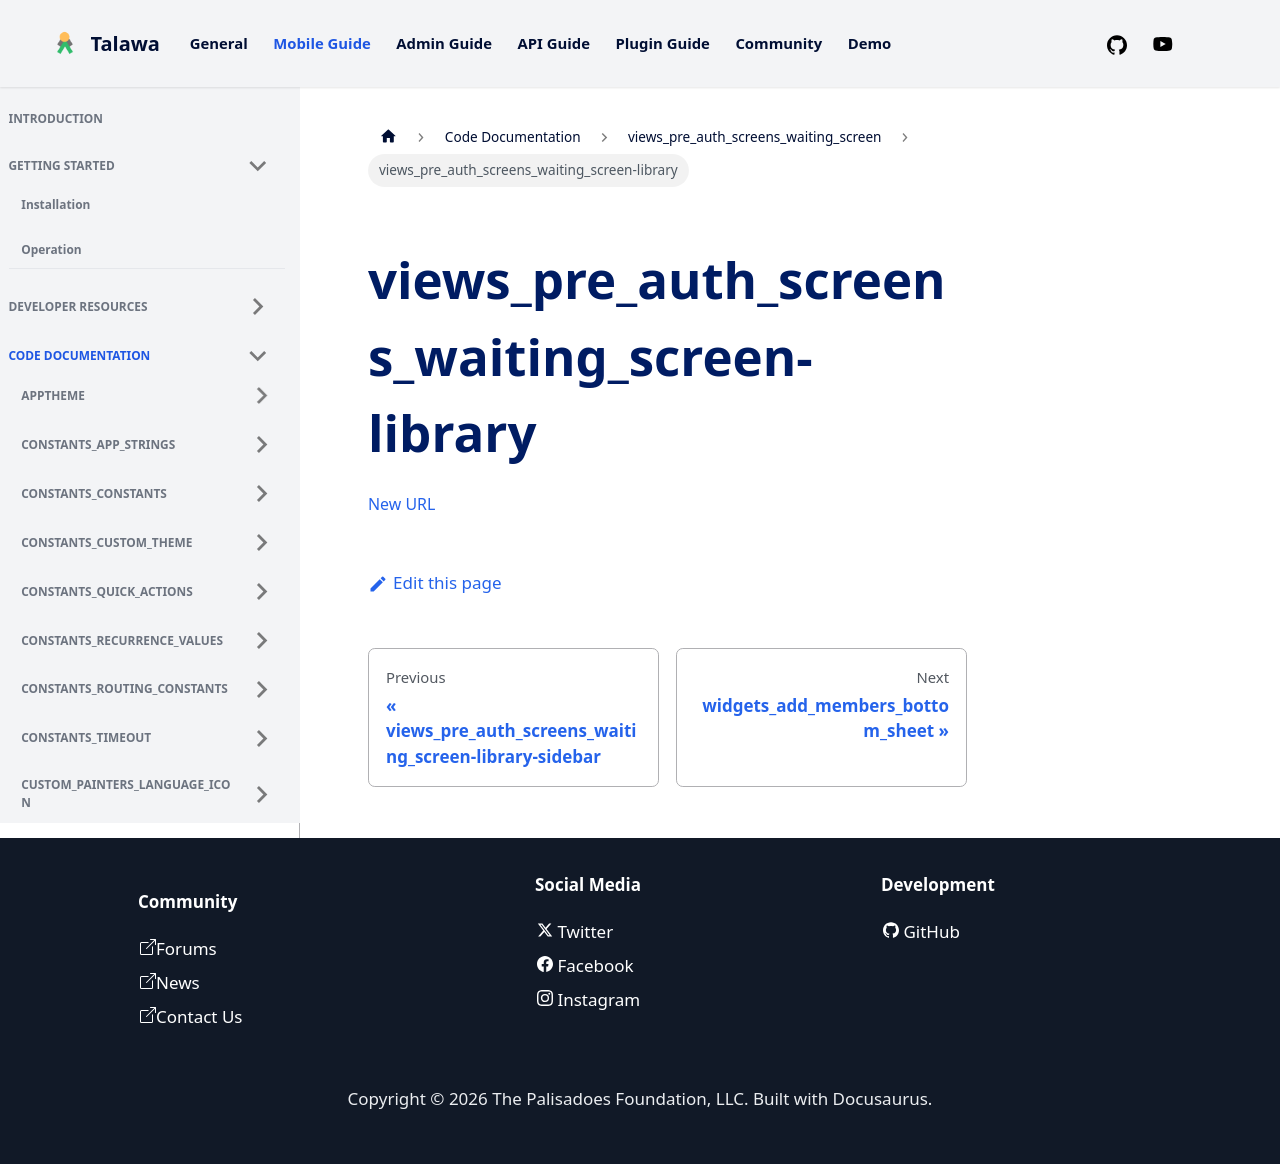

repository: PalisadoesFoundation/talawa · page: docs/auto-docs/views_pre_auth_screens_waiting_screen/views_pre_auth_screens_waiting_screen-library/index.html · generator: docusaurus

[New URL](../views_pre_auth_screens_waiting_screen/)
